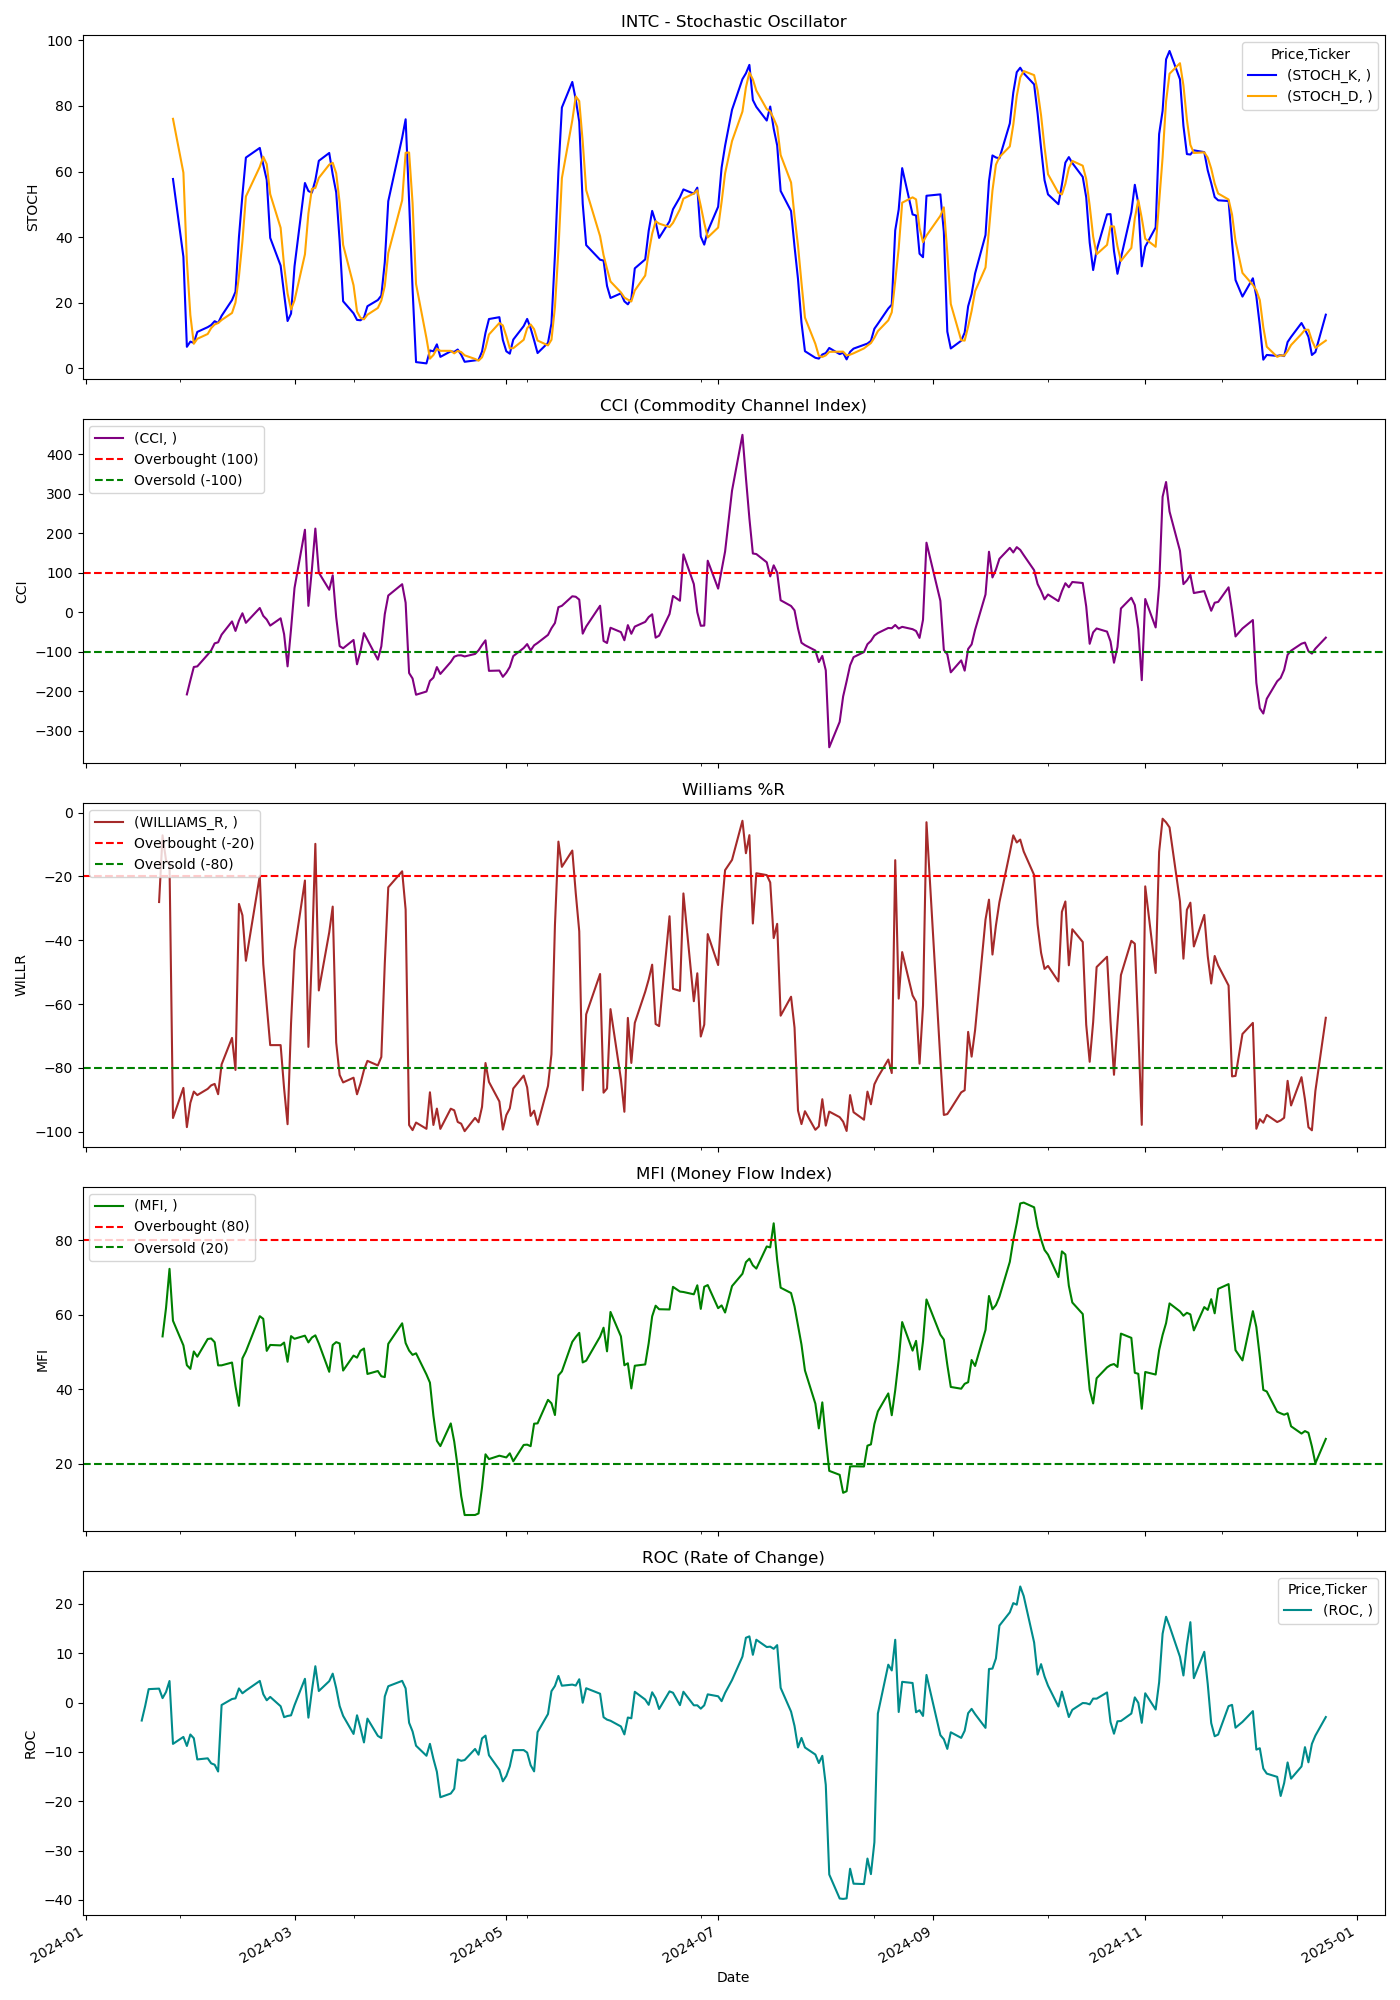

The data file committed next to this chart (first rows):
Price, Close, High, Low, Open, Volume, STOCH_K, STOCH_D, CCI, WILLIAMS_R, MFI, ROC
Ticker, INTC, INTC, INTC, INTC, INTC, , , , , , 
Date, , , , , , , , , , , 
2024-01-02, 47.17, 48.73, 46.82, 48.55, 45905700, , , , , , 
2024-01-03, 46.43, 47.18, 46.18, 46.48, 35858400, , , , , , 
2024-01-04, 46.25, 46.54, 44.64, 45.12, 47797800, , , , , , 
2024-01-05, 46.27, 47.2, 46.02, 46.41, 34332100, , , , , , 
2024-01-08, 47.81, 48.12, 46.35, 46.45, 42135100, , , , , , 
2024-01-09, 47.41, 47.92, 47.17, 47.38, 30097000, , , , , , 
2024-01-10, 46.84, 47.66, 46.32, 47.6, 31480200, , , , , , 
2024-01-11, 47.01, 47.21, 46.11, 46.81, 31707900, , , , , , 
2024-01-12, 46.5, 47.04, 45.99, 46.97, 27448800, , , , , , 
2024-01-16, 46.44, 46.6, 45.77, 46.36, 43720700, , , , , , 
2024-01-17, 45.45, 45.81, 45.05, 45.81, 33488000, , , , , , -3.64
2024-01-18, 46.12, 46.94, 45.56, 46.41, 46681300, , , , , , -0.6589
2024-01-19, 47.51, 48.12, 45.83, 46.38, 55912900, , , , , , 2.731
2024-01-22, 47.58, 48.52, 47.01, 48.2, 45639500, , , , -28.02, , 2.836
2024-01-23, 48.24, 48.29, 46.69, 47.48, 37224100, , , , -7.125, 54.19, 0.9081
2024-01-24, 48.44, 49.11, 47.63, 48.52, 49375800, , , , -15.01, 61.84, 2.164
2024-01-25, 48.9, 49.64, 48.32, 49.34, 84845100, , , , -16.13, 72.3, 4.382
2024-01-26, 43.07, 44.81, 42.78, 43.6, 127665300, 57.73, 76.08, , -95.68, 58.38, -8.375
2024-01-29, 43.26, 43.41, 42.24, 43.13, 51790900, 33.98, 59.65, , -86.25, 51.78, -6.961
2024-01-30, 42.35, 43.24, 42.32, 43.09, 47958800, 6.512, 32.74, -208.2, -98.53, 46.47, -8.797
2024-01-31, 42.51, 43.21, 41.8, 42.01, 51584200, 8.096, 16.2, -172.9, -90.93, 45.48, -6.47
2024-02-01, 42.79, 42.99, 41.93, 42.58, 38819900, 7.71, 7.44, -138.9, -87.41, 50.15, -7.231
2024-02-02, 42.04, 42.57, 41.05, 42.43, 53669900, 11.05, 8.953, -137.3, -88.51, 48.74, -11.53
2024-02-05, 42.2, 42.58, 41.87, 42.06, 28890300, 12.51, 10.42, -107.6, -86.55, 53.49, -11.3
2024-02-06, 42.3, 42.34, 41.7, 42.26, 34068200, 13.16, 12.24, -96.79, -85.46, 53.63, -12.32
2024-02-07, 42.34, 42.66, 42.11, 42.45, 34269200, 14.33, 13.34, -79.04, -85, 52.64, -12.6
2024-02-08, 42.06, 42.53, 41.89, 42.28, 33206500, 13.77, 13.76, -76.44, -88.22, 46.42, -13.98
2024-02-09, 42.86, 43.07, 41.96, 42.11, 51193000, 15.97, 14.69, -57.09, -78.89, 46.43, -0.4881
2024-02-12, 43.58, 44.58, 42.87, 42.94, 51107300, 20.77, 16.84, -23.52, -70.59, 47.18, 0.7278
2024-02-13, 42.71, 43.18, 42.32, 42.56, 36622200, 23.3, 20.01, -47.59, -80.61, 40.84, 0.8539
2024-02-14, 43.73, 43.83, 42.94, 43.37, 36186200, 40.06, 28.04, -21.59, -28.62, 35.58, 2.877
2024-02-15, 43.6, 44.8, 43.57, 44.3, 44024500, 52.86, 38.74, -2.913, -32.18, 48.3, 1.889
2024-02-16, 43.06, 43.76, 42.67, 43.58, 29858600, 64.26, 52.39, -27.1, -46.42, 50.15, 2.436
2024-02-20, 44.06, 44.7, 42.97, 43.8, 61514100, 67.21, 61.44, 10.41, -19.78, 59.61, 4.397
2024-02-21, 43.02, 44.23, 42.64, 44.02, 57715000, 62.11, 64.53, -9.481, -47.47, 58.89, 1.708
2024-02-22, 42.54, 44.22, 42.09, 44.22, 62809300, 57.45, 62.26, -18.8, -60.4, 50.31, 0.4675
2024-02-23, 42.55, 43.06, 42.22, 42.68, 33810700, 39.76, 53.11, -34.09, -72.84, 51.9, 1.153
2024-02-26, 42.55, 43.23, 42.38, 43.05, 27035400, 31.31, 42.84, -15.67, -72.84, 51.78, -0.7389
2024-02-27, 42.29, 42.82, 42.07, 42.8, 25126400, 22.64, 31.24, -55.75, -86.39, 52.53, -2.953
2024-02-28, 41.56, 42.01, 41.48, 42, 26928500, 14.38, 22.78, -137.3, -97.62, 47.39, -2.711
2024-02-29, 42.61, 42.7, 41.92, 41.93, 48875100, 16.64, 17.89, -43.03, -66.07, 54.26, -2.58
2024-03-01, 43.37, 43.81, 42.68, 42.96, 41396900, 31.05, 20.69, 61.06, -43.15, 53.55, -0.5221
2024-03-04, 45.14, 46.13, 43.4, 43.81, 59990800, 56.5, 34.73, 208.5, -21.28, 54.39, 4.826
2024-03-05, 42.71, 44.41, 42.25, 44.1, 56655100, 54.05, 47.2, 15.84, -73.4, 52.58, -3.055
2024-03-06, 44.05, 45.04, 43.11, 43.48, 52652000, 53.55, 54.7, 107.7, -44.68, 53.88, 2.392
2024-03-07, 45.67, 45.94, 44.71, 45.08, 50378200, 57.38, 54.99, 211.4, -9.787, 54.47, 7.376
2024-03-08, 43.55, 46.15, 43.55, 45.96, 54793800, 63.27, 58.06, 99.91, -55.72, 52.3, 2.349
2024-03-11, 44.4, 44.47, 43.21, 43.42, 35051000, 65.66, 62.1, 56.59, -37.5, 44.7, 4.35
2024-03-12, 44.77, 44.8, 44, 44.59, 31795800, 59.11, 62.68, 93.11, -29.45, 51.87, 5.874
2024-03-13, 42.78, 44.52, 42.75, 44.05, 53195900, 53.67, 59.48, -12.33, -72.03, 52.65, 2.953
2024-03-14, 42.31, 42.9, 42.07, 42.78, 38100000, 38.77, 50.52, -86.11, -82.2, 52.3, -0.6969
2024-03-15, 42.2, 42.7, 41.91, 42.01, 66930200, 20.41, 37.62, -91.46, -84.53, 45.03, -2.693
2024-03-18, 42.27, 42.93, 42.16, 42.65, 27668300, 16.74, 25.31, -70.44, -83.05, 49.04, -6.358
2024-03-19, 41.62, 41.85, 41.01, 41.81, 34673000, 14.72, 17.29, -132, -88.25, 48.5, -2.572
2024-03-20, 41.76, 42.57, 40.98, 42.55, 74865000, 14.61, 15.36, -98.63, -84.87, 50.34, -5.19
2024-03-21, 41.98, 43.15, 41.88, 42.55, 50807600, 15.41, 14.92, -53.15, -80.65, 50.94, -8.082
2024-03-22, 42.13, 42.36, 41.66, 41.81, 28435300, 18.9, 16.31, -69.94, -77.78, 44.12, -3.25
2024-03-25, 41.4, 41.78, 40.15, 40.47, 47276500, 20.79, 18.37, -120.3, -79.21, 44.91, -6.754
... 189 more rows
